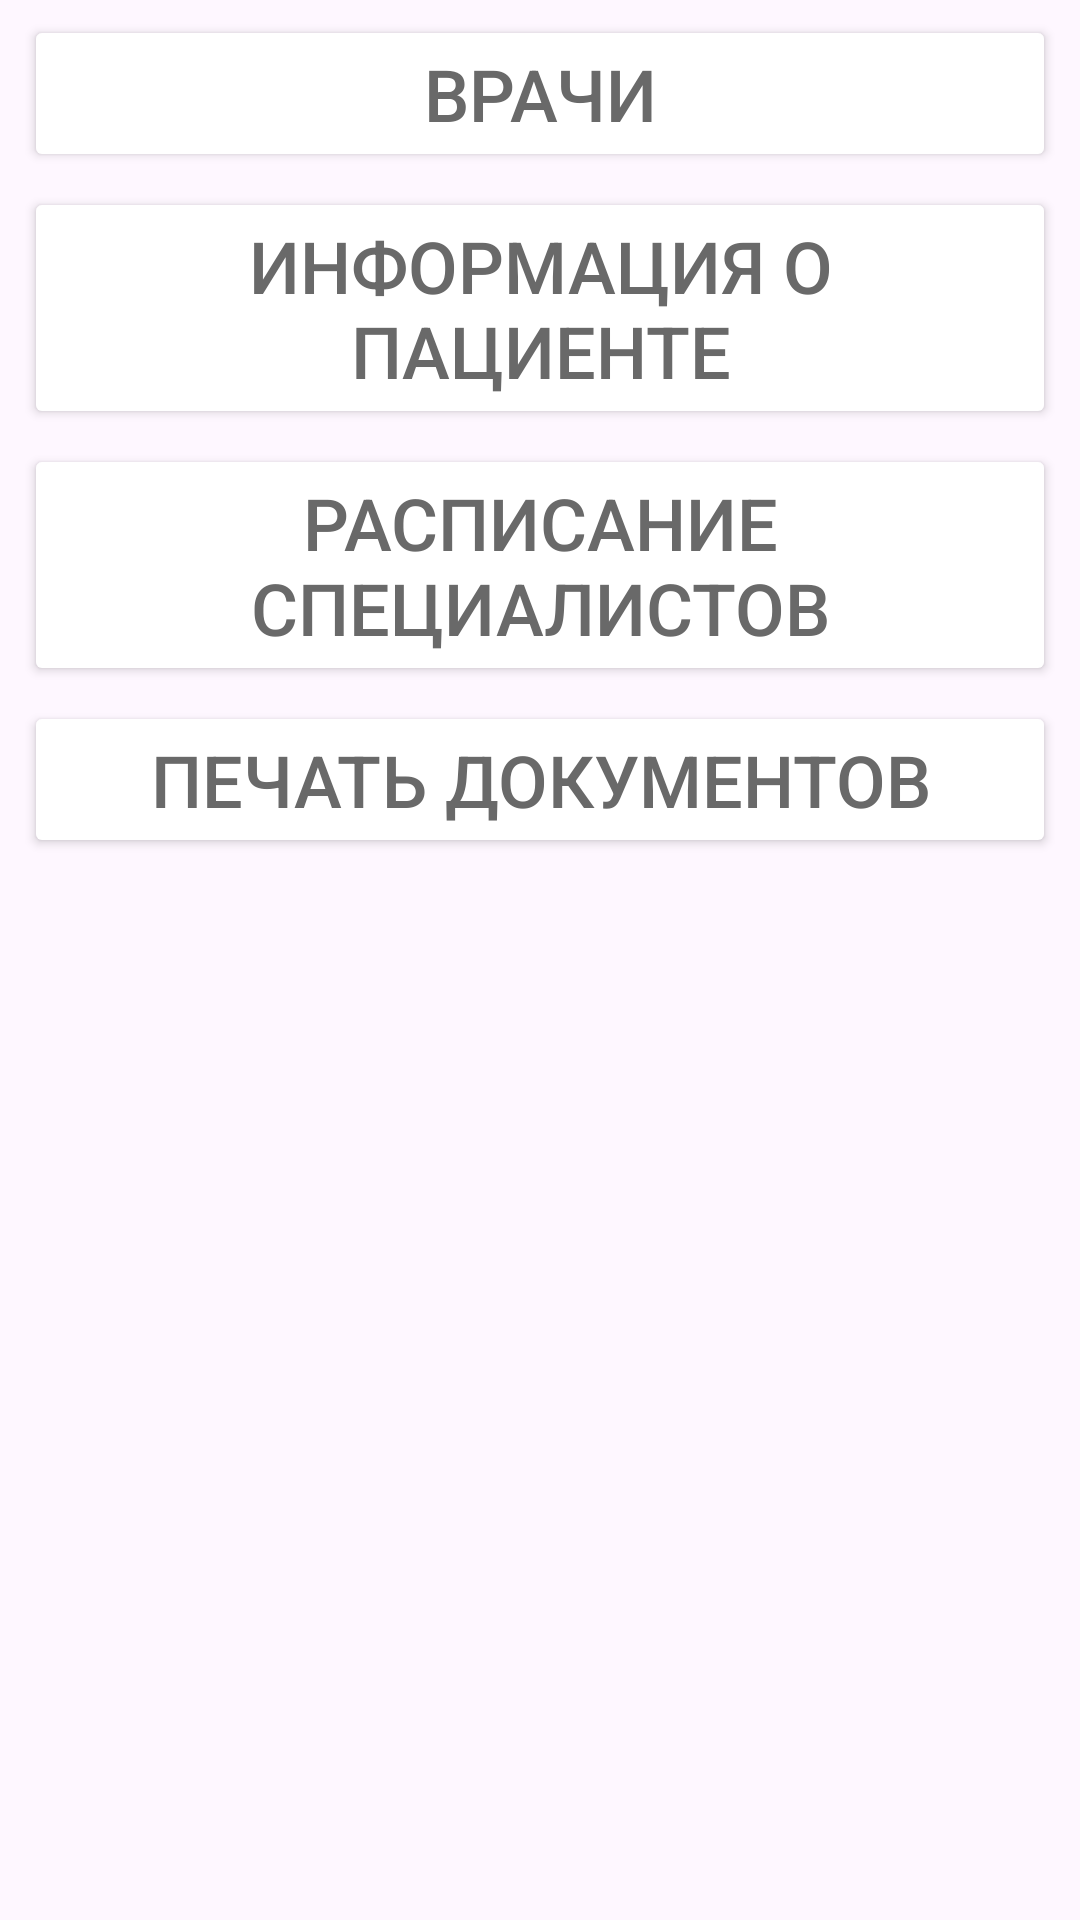

Android layout source for this screen:
<!-- AndroidManifest.xml: application theme Theme.CourseProject2024 -->
<!-- res/layout/fragment_reception.xml -->
<?xml version="1.0" encoding="utf-8"?>
<FrameLayout xmlns:android="http://schemas.android.com/apk/res/android"
    xmlns:app="http://schemas.android.com/apk/res-auto"
    xmlns:tools="http://schemas.android.com/tools"
    android:id="@+id/reception_fragment"
    android:layout_width="match_parent"
    android:layout_height="match_parent"
    tools:context=".Reception">

    <LinearLayout
        android:layout_width="match_parent"
        android:layout_height="match_parent"
        android:gravity="center_horizontal"
        android:orientation="vertical">

        <Button
            android:id="@+id/doctors_button"
            android:layout_width="match_parent"
            android:layout_height="wrap_content"
            android:layout_marginLeft="8dp"
            android:layout_marginTop="5dp"
            android:layout_marginRight="8dp"
            android:backgroundTint="@color/grey"
            android:backgroundTintMode="add"
            android:text="Врачи"
            android:textColor="@color/dark_grey"
            android:textSize="24sp"
            app:cornerRadius="15sp" />

        <Button
            android:id="@+id/patient_info"
            android:layout_width="match_parent"
            android:layout_height="wrap_content"
            android:layout_marginLeft="8dp"
            android:layout_marginTop="5dp"
            android:layout_marginRight="8dp"
            android:backgroundTint="@color/grey"
            android:backgroundTintMode="add"
            android:text="Информация о пациенте"
            android:textColor="@color/dark_grey"
            android:textSize="24sp"
            app:cornerRadius="15sp" />

        <Button
            android:id="@+id/doctors_table"
            android:layout_width="match_parent"
            android:layout_height="wrap_content"
            android:layout_marginLeft="8dp"
            android:layout_marginTop="5dp"
            android:layout_marginRight="8dp"
            android:backgroundTint="@color/grey"
            android:backgroundTintMode="add"
            android:text="Расписание специалистов"
            android:textColor="@color/dark_grey"
            android:textSize="24sp"
            app:cornerRadius="15sp" />

        <Button
            android:id="@+id/print_docs"
            android:layout_width="match_parent"
            android:layout_height="wrap_content"
            android:layout_marginLeft="8dp"
            android:layout_marginTop="5dp"
            android:layout_marginRight="8dp"
            android:backgroundTint="@color/grey"
            android:backgroundTintMode="add"
            android:text="Печать документов"
            android:textColor="@color/dark_grey"
            android:textSize="24sp"
            app:cornerRadius="15sp" />

        <Button
            android:id="@+id/add_doctor"
            android:layout_width="match_parent"
            android:layout_height="wrap_content"
            android:layout_marginLeft="8dp"
            android:layout_marginTop="5dp"
            android:layout_marginRight="8dp"
            android:backgroundTint="@color/grey"
            android:backgroundTintMode="add"
            android:text="Добавить доктора (бета)"
            android:textColor="@color/dark_grey"
            android:textSize="24sp"
            android:visibility="invisible"
            app:cornerRadius="15sp" />
    </LinearLayout>
</FrameLayout>
<!-- resources referenced by this layout -->
<resources>
  <color name="dark_grey">#FF696969</color>
  <color name="grey">#FFD2D2D2</color>
  <style name="Theme.CourseProject2024" parent="Base.Theme.CourseProject2024" />
  <style name="Base.Theme.CourseProject2024" parent="Theme.Material3.DayNight.NoActionBar">
          
          
      </style>
</resources>
